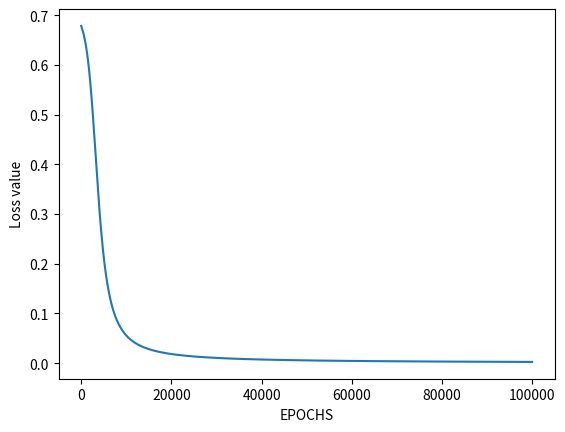

Generate this figure with matplotlib: (Note: this script raises an exception after producing the figure.)
# import Python Libraries
import numpy as np
from matplotlib import pyplot as plt

# Sigmoid Function
def sigmoid(z):
	return 1 / (1 + np.exp(-z))

# Initialization of the neural network parameters
# Initialized all the weights in the range of between 0 and 1
# Bias values are initialized to 0
def initializeParameters(inputFeatures, neuronsInHiddenLayers, outputFeatures):
	W1 = np.random.randn(neuronsInHiddenLayers, inputFeatures)
	W2 = np.random.randn(outputFeatures, neuronsInHiddenLayers)
	b1 = np.zeros((neuronsInHiddenLayers, 1))
	b2 = np.zeros((outputFeatures, 1))
	
	parameters = {"W1" : W1, "b1": b1,
				"W2" : W2, "b2": b2}
	return parameters

# Forward Propagation
def forwardPropagation(X, Y, parameters):
	m = X.shape[1]
	W1 = parameters["W1"]
	W2 = parameters["W2"]
	b1 = parameters["b1"]
	b2 = parameters["b2"]

	Z1 = np.dot(W1, X) + b1
	A1 = sigmoid(Z1)
	Z2 = np.dot(W2, A1) + b2
	A2 = sigmoid(Z2)

	cache = (Z1, A1, W1, b1, Z2, A2, W2, b2)
	logprobs = np.multiply(np.log(A2), Y) + np.multiply(np.log(1 - A2), (1 - Y))
	cost = -np.sum(logprobs) / m
	return cost, cache, A2

# Backward Propagation
def backwardPropagation(X, Y, cache):
	m = X.shape[1]
	(Z1, A1, W1, b1, Z2, A2, W2, b2) = cache
	
	dZ2 = A2 - Y
	dW2 = np.dot(dZ2, A1.T) / m
	db2 = np.sum(dZ2, axis = 1, keepdims = True)
	
	dA1 = np.dot(W2.T, dZ2)
	dZ1 = np.multiply(dA1, A1 * (1- A1))
	dW1 = np.dot(dZ1, X.T) / m
	db1 = np.sum(dZ1, axis = 1, keepdims = True) / m
	
	gradients = {"dZ2": dZ2, "dW2": dW2, "db2": db2,
				"dZ1": dZ1, "dW1": dW1, "db1": db1}
	return gradients

# Updating the weights based on the negative gradients
def updateParameters(parameters, gradients, learningRate):
	parameters["W1"] = parameters["W1"] - learningRate * gradients["dW1"]
	parameters["W2"] = parameters["W2"] - learningRate * gradients["dW2"]
	parameters["b1"] = parameters["b1"] - learningRate * gradients["db1"]
	parameters["b2"] = parameters["b2"] - learningRate * gradients["db2"]
	return parameters

def run():
	# Model to learn the NOT truth table
    X = np.array([[0, 1]]) # NOT input
    Y = np.array([[1, 0]]) # NOT output

    # Define model parameters
    neuronsInHiddenLayers = 2 # number of hidden layer neurons (2)
    inputFeatures = X.shape[0] # number of input features (2)
    outputFeatures = Y.shape[0] # number of output features (1)
    parameters = initializeParameters(inputFeatures, neuronsInHiddenLayers, outputFeatures)
    epoch = 100000
    learningRate = 0.01
    losses = np.zeros((epoch, 1))

    for i in range(epoch):
        losses[i, 0], cache, A2 = forwardPropagation(X, Y, parameters)
        gradients = backwardPropagation(X, Y, cache)
        parameters = updateParameters(parameters, gradients, learningRate)

    # Evaluating the performance
    plt.figure()
    plt.plot(losses)
    plt.xlabel("EPOCHS")
    plt.ylabel("Loss value")
    plt.show()

    # Testing
    op = list(map(int,input("Digite os numeros em relação a A: ").split()))
    op = np.array([op])
    X = op 
    cost, _, A2 = forwardPropagation(X, Y, parameters)
    prediction = (A2 > 0.5) * 1.0
    # print(A2)
    print("Valor de X: ", prediction)	

run()

#if __name__ == "__main__":
#    # Model to learn the NOT truth table
#    X = np.array([[0, 1]]) # NOT input
#    Y = np.array([[1, 0]]) # NOT output
#
#    # Define model parameters
#    neuronsInHiddenLayers = 2 # number of hidden layer neurons (2)
#    inputFeatures = X.shape[0] # number of input features (2)
#    outputFeatures = Y.shape[0] # number of output features (1)
#    parameters = initializeParameters(inputFeatures, neuronsInHiddenLayers, outputFeatures)
#    epoch = 100000
#    learningRate = 0.01
#    losses = np.zeros((epoch, 1))
#
#    for i in range(epoch):
#        losses[i, 0], cache, A2 = forwardPropagation(X, Y, parameters)
#        gradients = backwardPropagation(X, Y, cache)
#        parameters = updateParameters(parameters, gradients, learningRate)
#
#    # Evaluating the performance
#    plt.figure()
#    plt.plot(losses)
#    plt.xlabel("EPOCHS")
#    plt.ylabel("Loss value")
#    plt.show()
#
#    # Testing
#    op = list(map(int,input("Digite os numeros em relação a A: ").split()))
#    op = np.array([op])
#    X = op 
#    cost, _, A2 = forwardPropagation(X, Y, parameters)
#    prediction = (A2 > 0.5) * 1.0
#    # print(A2)
#    print("Valor de X: ", prediction)
